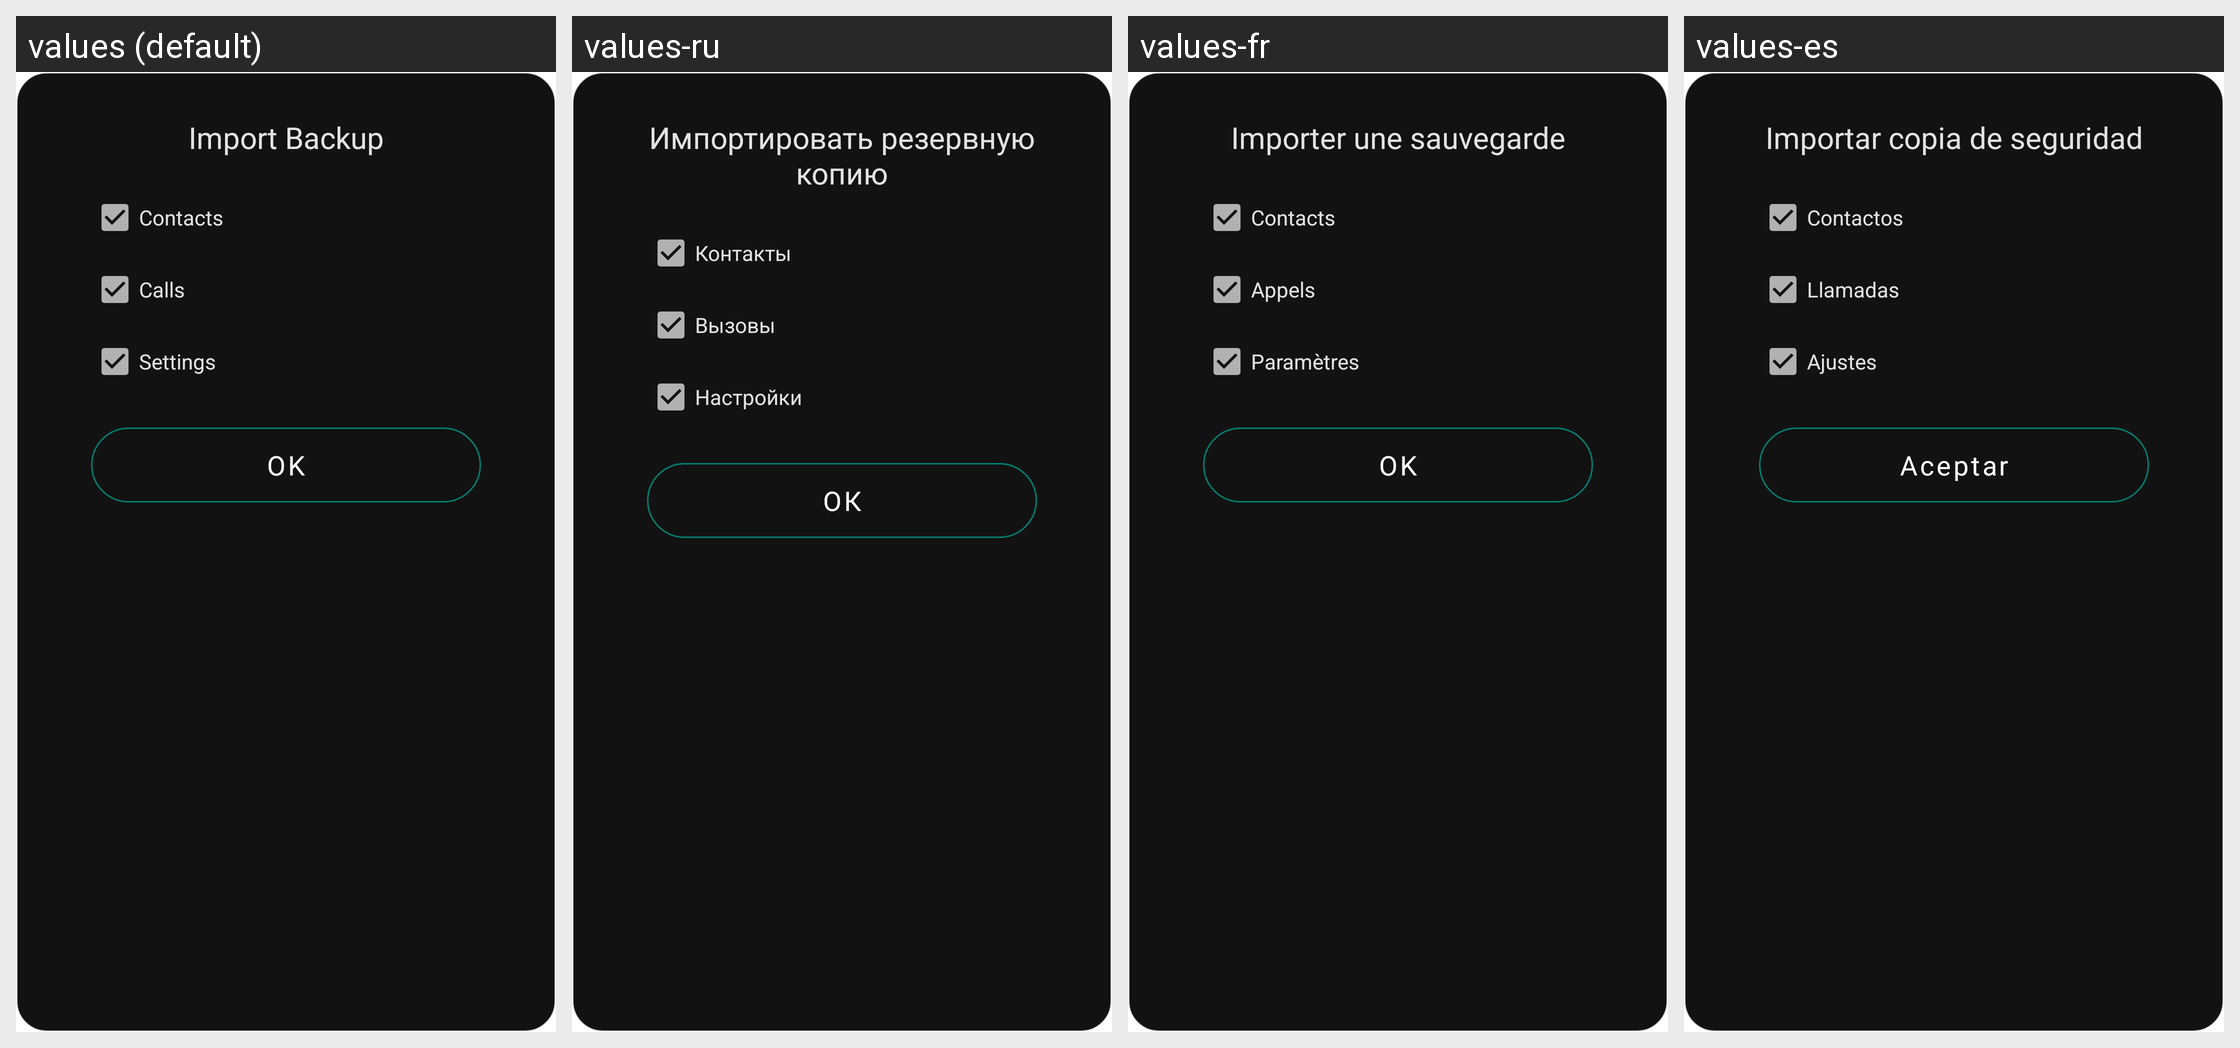

Translations of the strings shown on this Android screen, per locale in the grid:
Android screen res/layout/dialog_import_backup.xml rendered under 4 locales, left to right: values (default), values-ru, values-fr, values-es. Device: Nexus 5 (rendered at 1080×1920; each locale shown at half size, 540×960, under a caption strip naming it); theme AppTheme.
Other locales in the repository, not shown: values-ar, values-de, values-hi, values-it, values-nb-rNO, values-pl, values-pt-rBR, values-ro, values-uk, values-zh.
Strings drawn on this screen, with the default value and each locale's value (text and hints the layout hard-codes, and strings that could not be matched under every locale, appear in the picture but are not listed):

dialog_title_import_backup
  values: Import Backup
  values-ru: Импортировать резервную копию
  values-fr: Importer une sauvegarde
  values-es: Importar copia de seguridad

title_contacts
  values: Contacts
  values-ru: Контакты
  values-fr: Contacts
  values-es: Contactos

title_calls
  values: Calls
  values-ru: Вызовы
  values-fr: Appels
  values-es: Llamadas

title_settings
  values: Settings
  values-ru: Настройки
  values-fr: Paramètres
  values-es: Ajustes

button_ok
  values: OK
  values-ru: ОК
  values-fr: OK
  values-es: Aceptar
